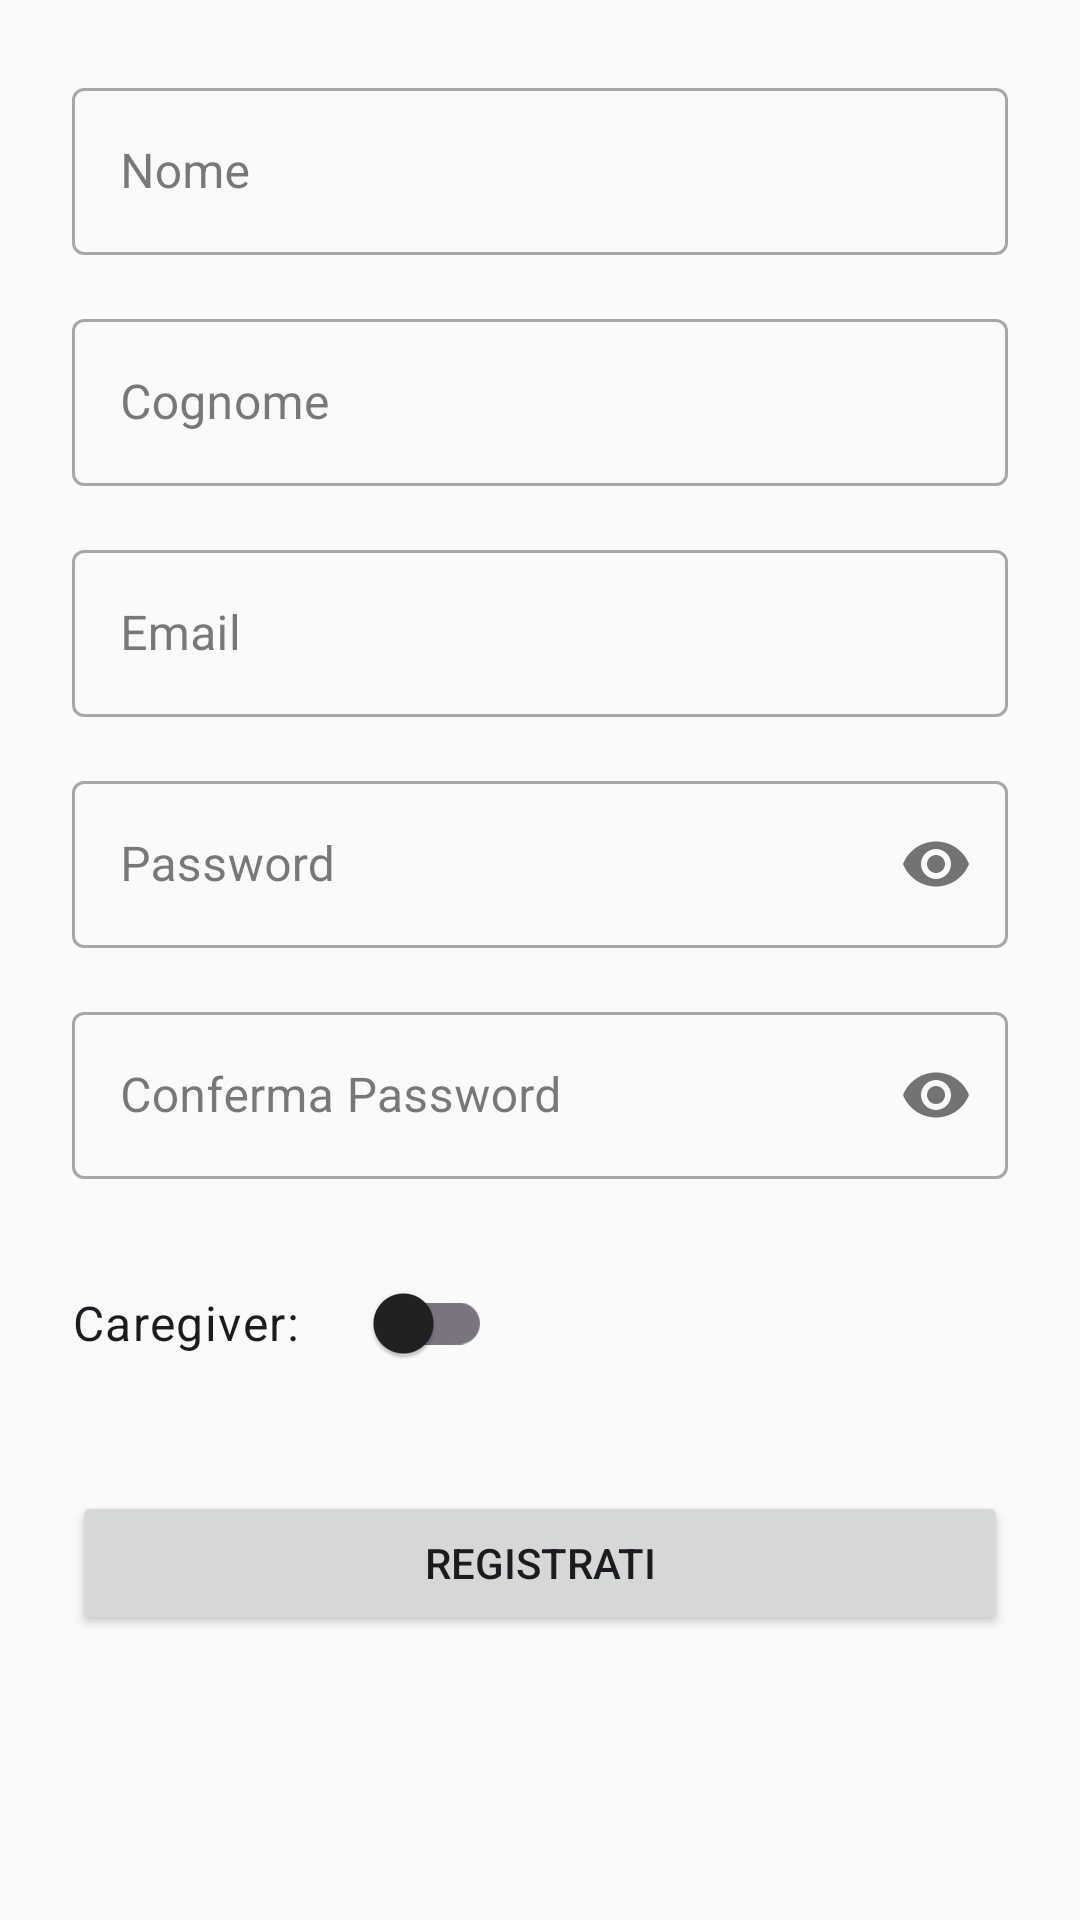

Android layout source for this screen:
<!-- AndroidManifest.xml: application theme Theme.TieniIlTempo -->
<!-- res/layout/activity_register.xml -->
<?xml version="1.0" encoding="utf-8"?>
<ScrollView xmlns:android="http://schemas.android.com/apk/res/android"
    xmlns:app="http://schemas.android.com/apk/res-auto"
    android:layout_width="match_parent"
    android:layout_height="match_parent"
    android:background="@color/background_color"
    android:padding="24dp">

    <LinearLayout
        android:layout_width="match_parent"
        android:layout_height="wrap_content"
        android:orientation="vertical">

        <com.google.android.material.textfield.TextInputLayout
            android:id="@+id/textInputLayoutName"
            style="@style/Widget.MaterialComponents.TextInputLayout.OutlinedBox"
            android:layout_width="match_parent"
            android:layout_height="wrap_content"
            android:hint="@string/name">

            <com.google.android.material.textfield.TextInputEditText
                android:id="@+id/editTextName"
                android:layout_width="match_parent"
                android:layout_height="wrap_content"
                android:inputType="textPersonName" />
        </com.google.android.material.textfield.TextInputLayout>

        <com.google.android.material.textfield.TextInputLayout
            android:id="@+id/textInputLayoutSurname"
            style="@style/Widget.MaterialComponents.TextInputLayout.OutlinedBox"
            android:layout_width="match_parent"
            android:layout_height="wrap_content"
            android:layout_marginTop="16dp"
            android:hint="@string/surname">

            <com.google.android.material.textfield.TextInputEditText
                android:id="@+id/editTextSurname"
                android:layout_width="match_parent"
                android:layout_height="wrap_content"
                android:inputType="textPersonName" />
        </com.google.android.material.textfield.TextInputLayout>

        <com.google.android.material.textfield.TextInputLayout
            android:id="@+id/textInputLayoutEmail"
            style="@style/Widget.MaterialComponents.TextInputLayout.OutlinedBox"
            android:layout_width="match_parent"
            android:layout_height="wrap_content"
            android:layout_marginTop="16dp"
            android:hint="@string/email">

            <com.google.android.material.textfield.TextInputEditText
                android:id="@+id/editTextEmail"
                android:layout_width="match_parent"
                android:layout_height="wrap_content"
                android:inputType="textEmailAddress" />
        </com.google.android.material.textfield.TextInputLayout>

        <com.google.android.material.textfield.TextInputLayout
            android:id="@+id/textInputLayoutPassword"
            style="@style/Widget.MaterialComponents.TextInputLayout.OutlinedBox"
            android:layout_width="match_parent"
            android:layout_height="wrap_content"
            android:layout_marginTop="16dp"
            android:hint="@string/password"
            app:passwordToggleEnabled="true">

            <com.google.android.material.textfield.TextInputEditText
                android:id="@+id/editTextPassword"
                android:layout_width="match_parent"
                android:layout_height="wrap_content"
                android:inputType="textPassword" />
        </com.google.android.material.textfield.TextInputLayout>

        <com.google.android.material.textfield.TextInputLayout
            android:id="@+id/textInputLayoutConfirmPassword"
            style="@style/Widget.MaterialComponents.TextInputLayout.OutlinedBox"
            android:layout_width="match_parent"
            android:layout_height="wrap_content"
            android:layout_marginTop="16dp"
            android:hint="@string/cnfPassword"
            app:passwordToggleEnabled="true">

            <com.google.android.material.textfield.TextInputEditText
                android:id="@+id/editTextConfirmPassword"
                android:layout_width="match_parent"
                android:layout_height="wrap_content"
                android:inputType="textPassword" />
        </com.google.android.material.textfield.TextInputLayout>

        <LinearLayout
            android:layout_width="match_parent"
            android:layout_height="wrap_content"
            android:layout_marginTop="24dp"
            android:gravity="center_vertical"
            android:orientation="horizontal">

            <TextView
                android:layout_width="wrap_content"
                android:layout_height="wrap_content"
                android:text="@string/user_type"
                android:textAppearance="@style/TextAppearance.MaterialComponents.Body1" />

            <com.google.android.material.switchmaterial.SwitchMaterial
                android:id="@+id/userTypeSwitch"
                android:layout_width="wrap_content"
                android:layout_height="wrap_content"
                android:layout_marginStart="16dp"
                android:textOff="@string/user"
                android:textOn="@string/caregiver" />
        </LinearLayout>

        <Button
            android:id="@+id/registerButton"
            android:layout_width="match_parent"
            android:layout_height="wrap_content"
            android:layout_marginTop="32dp"
            android:elevation="4dp"
            android:text="@string/register"
            android:textAllCaps="true" />

    </LinearLayout>
</ScrollView>
<!-- resources referenced by this layout -->
<resources>
  <color name="background_color">#FAFAFA</color>
  <string name="caregiver">Caregiver</string>
  <string name="cnfPassword">Conferma Password</string>
  <string name="email">Email</string>
  <string name="name">Nome</string>
  <string name="password">Password</string>
  <string name="register">Registrati</string>
  <string name="surname">Cognome</string>
  <string name="user">Utente</string>
  <string name="user_type">Caregiver:</string>
  <style name="Theme.TieniIlTempo" parent="Base.Theme.TieniIlTempo" />
  <style name="Base.Theme.TieniIlTempo" parent="Theme.Material3.DayNight.NoActionBar">
          
          <item name="colorPrimary">@color/primary</item>
          <item name="colorOnPrimary">@color/white</item>
          <item name="colorSecondary">@color/accent</item>
          <item name="colorOnSecondary">@color/white</item>
          <item name="colorError">@color/error</item>
  
          
          <item name="colorSurface">@color/background_color</item>
          <item name="colorOnSurface">@color/onBackground</item>
  
          
          <item name="android:statusBarColor" tools:targetApi="l">@color/primary_dark</item>
          <item name="android:navigationBarColor">@color/primary</item>
          <item name="android:windowBackground">@color/background_color</item>
      </style>
  <color name="primary">#3F51B5</color>
  <color name="white">#FFFFFF</color>
  <color name="accent">#FF4081</color>
  <color name="error">#D32F2F</color>
  <color name="onBackground">#212121</color>
  <color name="primary_dark">#303F9F</color>
</resources>
